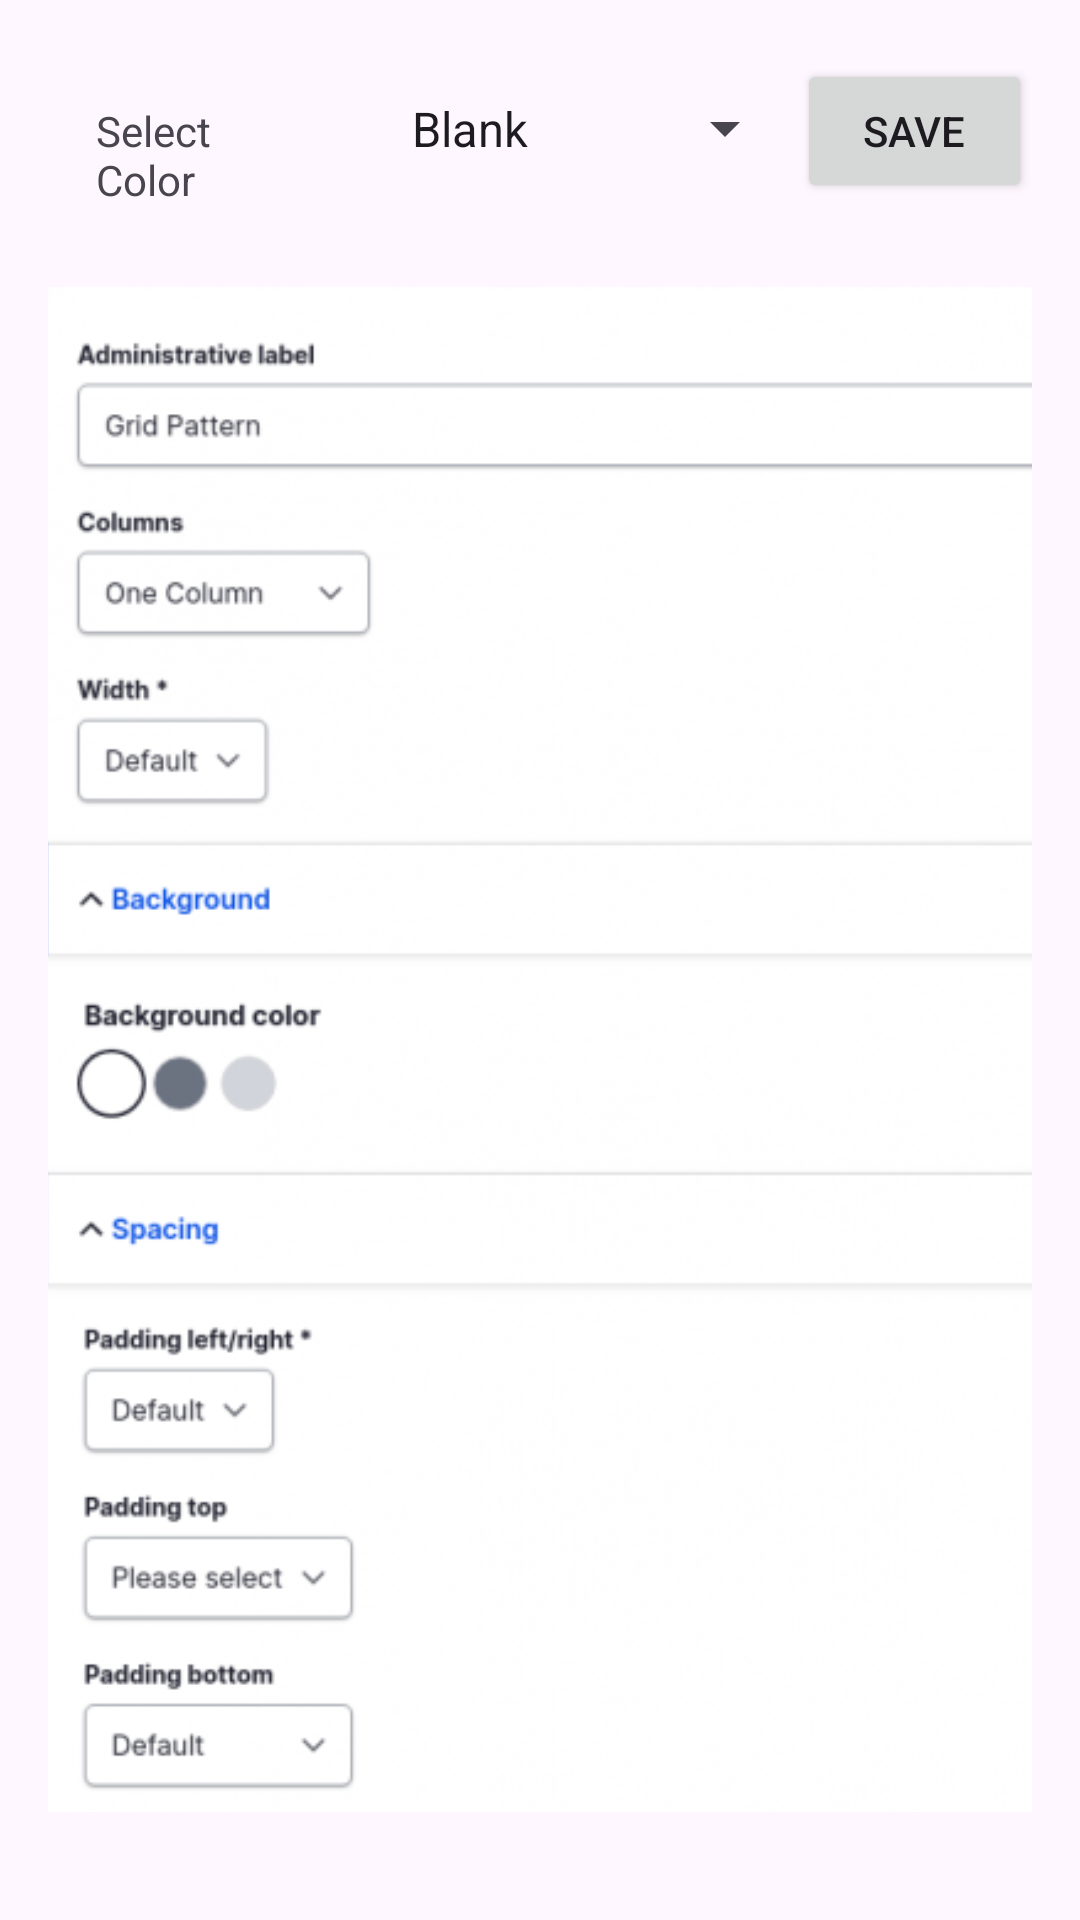

Write the Android layout XML for this screen, with the resource values it uses.
<!-- AndroidManifest.xml: application theme Theme.PatientManagementSystem -->
<!-- res/layout/fragment_settings.xml -->
<?xml version="1.0" encoding="utf-8"?>
<LinearLayout xmlns:android="http://schemas.android.com/apk/res/android"
    xmlns:app="http://schemas.android.com/apk/res-auto"
    xmlns:tools="http://schemas.android.com/tools"
    android:layout_width="match_parent"
    android:layout_height="match_parent"
    android:orientation="vertical"
    android:padding="16dp">

    <LinearLayout
        android:layout_width="match_parent"
        android:layout_height="wrap_content"
        android:orientation="horizontal">

        <TextView
            android:id="@+id/textView4"
            android:layout_width="wrap_content"
            android:layout_height="wrap_content"
            android:layout_weight="1"
            android:padding="16dp"
            android:text="@string/tvColorSelect" />

        <Spinner
            android:id="@+id/spnColor"
            android:layout_width="wrap_content"
            android:layout_height="wrap_content"
            android:layout_weight="1"
            android:entries="@array/colors"
            android:padding="16dp" />

        <Button
            android:id="@+id/btnSave"
            android:layout_width="wrap_content"
            android:layout_height="wrap_content"
            android:layout_weight="1"
            android:text="@string/saveColor" />

    </LinearLayout>

    <androidx.constraintlayout.widget.ConstraintLayout
        android:layout_width="349dp"
        android:layout_height="533dp">


        <ImageView
            android:id="@+id/imageView3"
            android:layout_width="360dp"
            android:layout_height="533dp"
            android:src="@drawable/settings_43"
            app:layout_constraintBottom_toBottomOf="parent"
            app:layout_constraintEnd_toEndOf="parent"
            app:layout_constraintStart_toStartOf="parent"
            app:layout_constraintTop_toTopOf="parent"
            app:layout_constraintVertical_bias="0.47" />
    </androidx.constraintlayout.widget.ConstraintLayout>

</LinearLayout>
<!-- resources referenced by this layout -->
<resources>
  <string-array name="colors">
          <item>Blank</item>
          <item>Background 1</item>
          <item>Background 2</item>
          <item>Background 3</item>
          <item>Background 4</item>
          <item>Background 5</item>
      </string-array>
  <!-- drawable settings_43: png bitmap (drawable, 133326 bytes) -->
  <string name="saveColor">Save</string>
  <string name="tvColorSelect">Select Color</string>
  <style name="Theme.PatientManagementSystem" parent="Base.Theme.PatientManagementSystem" />
  <style name="Base.Theme.PatientManagementSystem" parent="Theme.Material3.DayNight.NoActionBar">
          
          
      </style>
</resources>
